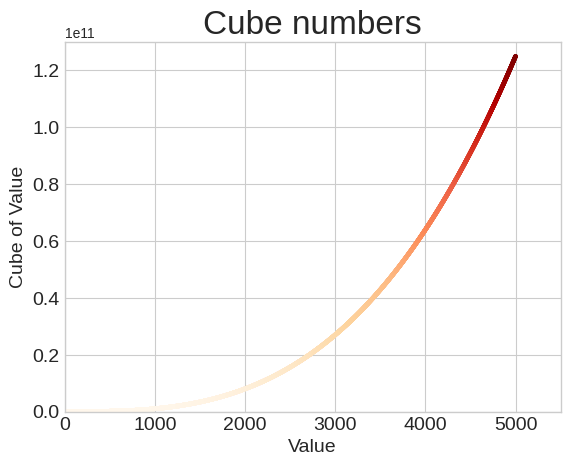

This chart was generated by the following Python code:
import matplotlib.pyplot as plt

x_values = range(1, 5001)
y_values = [x**3 for x in x_values]

plt.style.use('seaborn-v0_8-whitegrid')
fig, ax = plt.subplots()
ax.scatter(x_values, y_values, c=y_values, cmap=plt.cm.OrRd, s=5)


ax.set_title("Cube numbers", fontsize=24)
ax.set_xlabel("Value", fontsize=14)
ax.set_ylabel("Cube of Value", fontsize=14)

ax.tick_params(axis='both', which='major', labelsize=14)

ax.axis([0, 5500, 0, 130_000_000_000 ])
plt.show()
